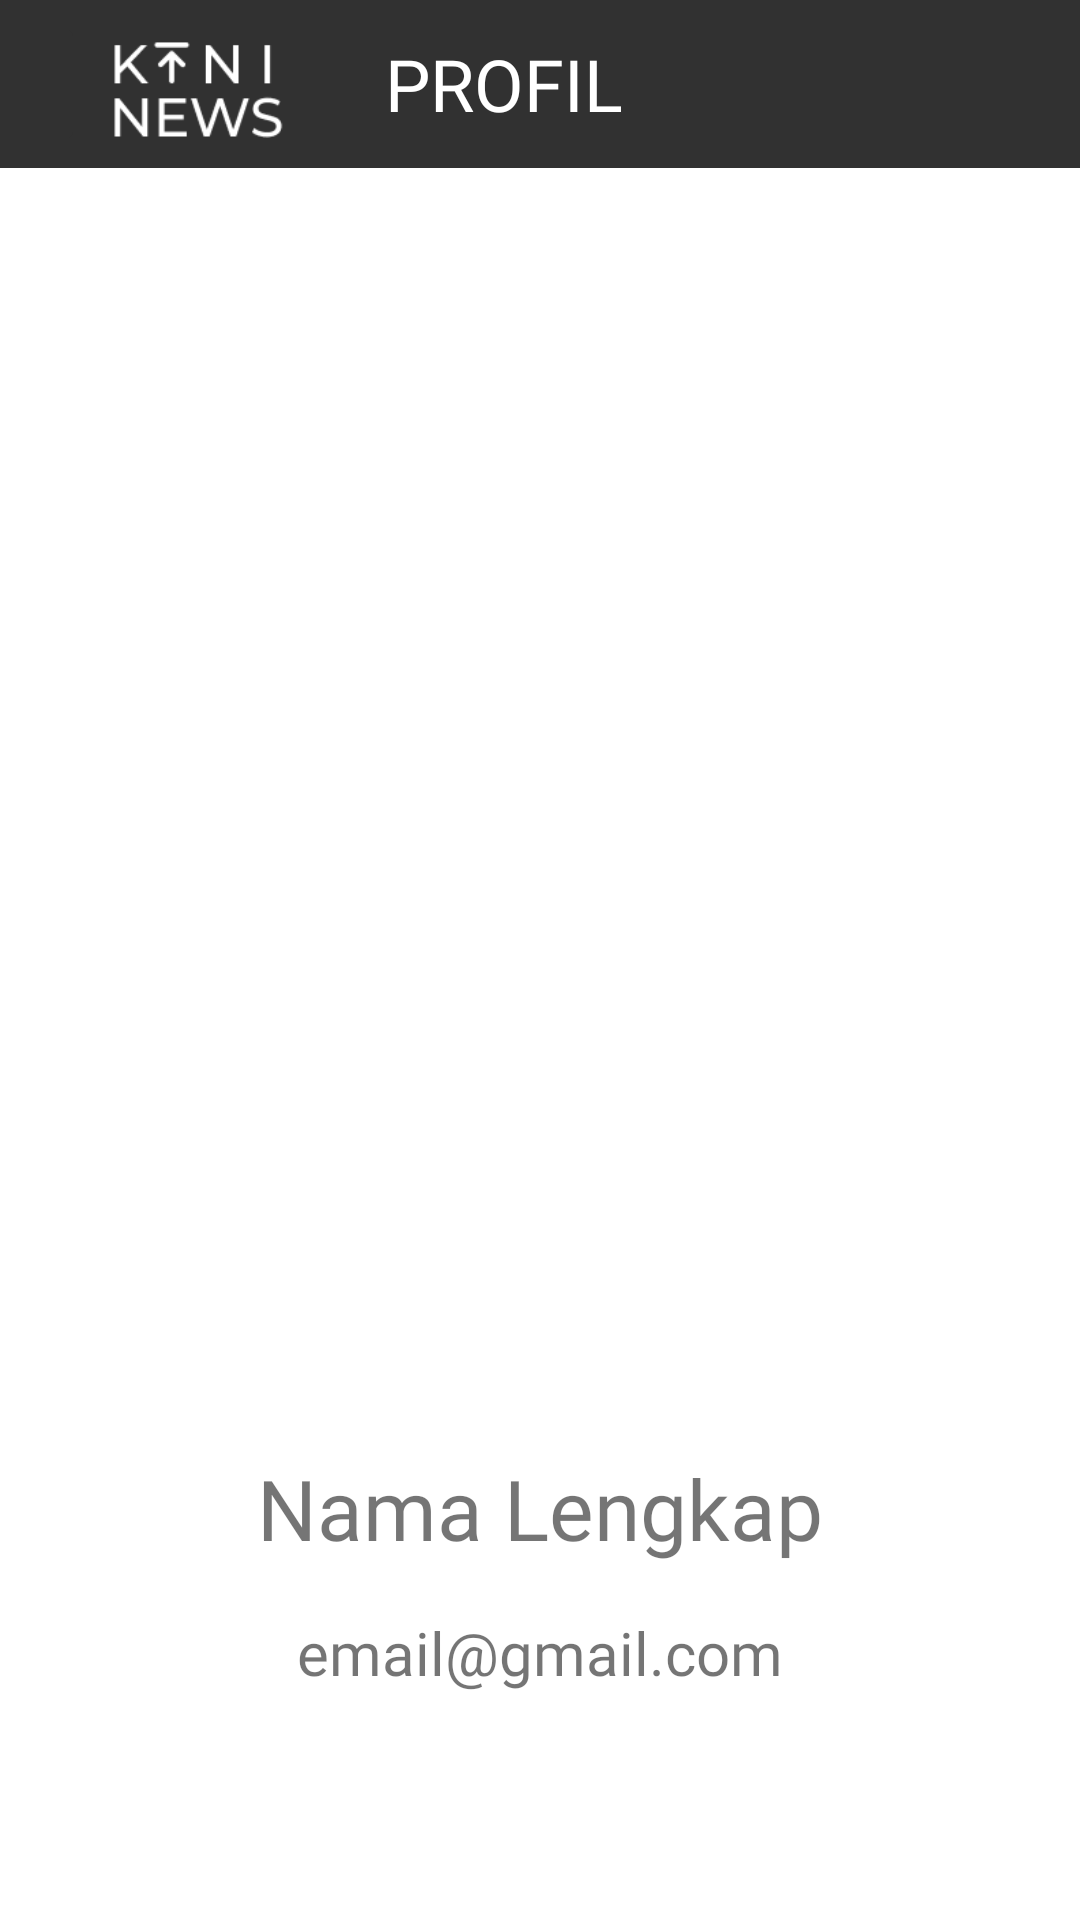

Produce the Android XML layout that renders to this screen, including the resource entries it uses.
<!-- AndroidManifest.xml: application theme Theme.KiniNews -->
<!-- res/layout/activity_profile.xml -->
<?xml version="1.0" encoding="utf-8"?>
<RelativeLayout xmlns:android="http://schemas.android.com/apk/res/android"
    xmlns:tools="http://schemas.android.com/tools"
    android:layout_width="match_parent"
    android:layout_height="match_parent"
    tools:context=".Profile">

    <androidx.appcompat.widget.Toolbar
        android:id="@+id/toolbar"
        android:layout_width="match_parent"
        android:layout_height="wrap_content"
        android:background="@color/secondary"
        >
        <RelativeLayout
            android:layout_width="match_parent"
            android:layout_height="wrap_content"
            android:paddingStart="-12dp"
            android:paddingEnd="0dp">
            <ImageButton
                android:id="@+id/btnBack"
                android:layout_width="wrap_content"
                android:layout_height="48dp"
                android:src="@drawable/ic_baseline_arrow_back_24"
                android:backgroundTint="@color/secondary"
                android:contentDescription="@string/btnBack"
                />

            <ImageView
                android:id="@+id/imgAppLogo"
                android:layout_width="60dp"
                android:layout_height="48dp"
                android:layout_toEndOf="@id/btnBack"
                android:src="@drawable/logo"
                android:layout_marginStart="8dp"
                android:contentDescription="@string/desc_imgAppLogo"/>

            <TextView
                android:id="@+id/txtProfil"
                android:layout_width="wrap_content"
                android:layout_height="wrap_content"
                android:layout_centerInParent="true"
                android:layout_marginStart="32dp"
                android:layout_toEndOf="@id/imgAppLogo"
                android:fontFamily="@font/montserrat_bold"
                android:text="@string/btnProfil"
                android:textColor="@color/white"
                android:textSize="24sp" />

        </RelativeLayout>
    </androidx.appcompat.widget.Toolbar>

    <ImageView
        android:id="@+id/imgProfil"
        android:layout_width="wrap_content"
        android:layout_height="wrap_content"
        android:src="@drawable/ic_baseline_account_circle_240"
        android:layout_centerHorizontal="true"
        android:layout_marginTop="180dp"
        android:contentDescription="@string/descFoto"
        />

    <TextView
        android:id="@+id/txtNama"
        android:layout_width="wrap_content"
        android:layout_height="wrap_content"
        android:layout_below="@id/imgProfil"
        android:layout_centerHorizontal="true"
        android:fontFamily="@font/montserrat_semibold"
        android:textSize="28sp"
        android:layout_marginTop="64dp"
        android:text="@string/editFullname"
        />

    <TextView
        android:id="@+id/txtEmail"
        android:layout_width="wrap_content"
        android:layout_height="wrap_content"
        android:layout_below="@id/txtNama"
        android:layout_centerHorizontal="true"
        android:fontFamily="@font/montserrat_medium"
        android:textSize="20sp"
        android:layout_marginTop="16dp"
        android:text="@string/txtEmail"
        />

    <Button
        android:id="@+id/btnLogout"
        android:layout_width="280dp"
        android:layout_height="60dp"
        android:backgroundTint="@color/red"
        android:bottomLeftRadius="12dp"
        android:bottomRightRadius="12dp"
        android:layout_centerHorizontal="true"
        android:layout_marginTop="168dp"
        android:layout_below="@id/txtEmail"
        android:fontFamily="@font/montserrat_bold"
        android:text="@string/btnLogout"
        android:textSize="20sp"
        android:textColor="@color/white"/>


</RelativeLayout>
<!-- resources referenced by this layout -->
<resources>
  <color name="red">#F44336</color>
  <color name="secondary">#313131</color>
  <color name="white">#FFFFFFFF</color>
  <!-- drawable ic_baseline_account_circle_240 (drawable) -->
  <vector android:height="240dp" android:tint="#FFFFFF"
      android:viewportHeight="24" android:viewportWidth="24"
      android:width="240dp" xmlns:android="http://schemas.android.com/apk/res/android">
      <path android:fillColor="@android:color/white" android:pathData="M12,2C6.48,2 2,6.48 2,12s4.48,10 10,10s10,-4.48 10,-10S17.52,2 12,2zM12,6c1.93,0 3.5,1.57 3.5,3.5S13.93,13 12,13s-3.5,-1.57 -3.5,-3.5S10.07,6 12,6zM12,20c-2.03,0 -4.43,-0.82 -6.14,-2.88C7.55,15.8 9.68,15 12,15s4.45,0.8 6.14,2.12C16.43,19.18 14.03,20 12,20z"/>
  </vector>
  <!-- drawable logo: png bitmap (drawable, 2296 bytes) -->
  <string name="btnBack">Back Menu</string>
  <string name="btnLogout">KELUAR AKUN</string>
  <string name="btnProfil">PROFIL</string>
  <string name="descFoto">Foto Profil</string>
  <string name="desc_imgAppLogo">Kini News App Logo</string>
  <string name="editFullname">Nama Lengkap</string>
  <string name="txtEmail">email@gmail.com</string>
  <style name="Theme.KiniNews" parent="Theme.MaterialComponents.DayNight.NoActionBar">
          
          <item name="colorOnPrimary">@color/primarybg</item>
          <item name="colorPrimaryVariant">@color/secondary</item>
          <item name="colorPrimary">@color/secondary</item>
          
          <item name="colorSecondary">@color/teal_200</item>
          <item name="colorSecondaryVariant">@color/teal_200</item>
          <item name="colorOnSecondary">@color/black</item>
          
          <item name="android:statusBarColor" tools:targetApi="l">?attr/colorPrimaryVariant</item>
          
      </style>
  <color name="primarybg">#525252</color>
  <color name="teal_200">#FF03DAC5</color>
  <color name="black">#000000</color>
</resources>
